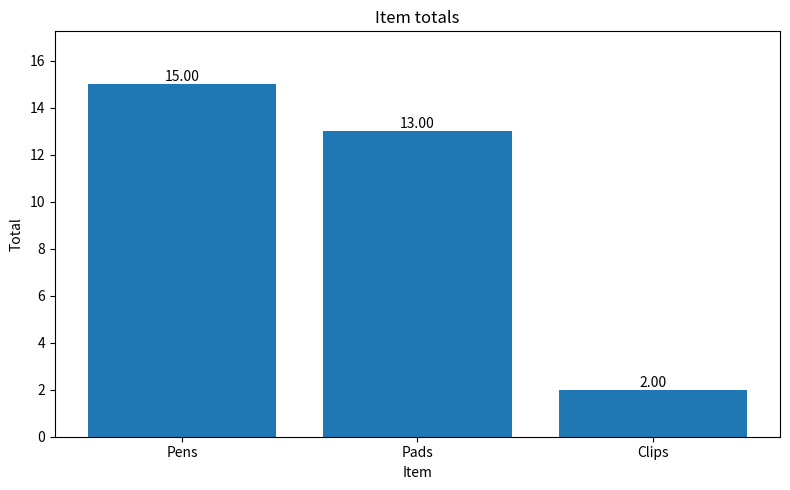

Python code for this plot:
import matplotlib
matplotlib.use("Agg")
import matplotlib.pyplot as plt
items=[("Pens",10,1.50),("Pads",4,3.25),("Clips",100,0.02)]
names=[n for n,_,_ in items]; totals=[round(q*p,2) for _,q,p in items]
fig,ax=plt.subplots(figsize=(8,5),dpi=100)
bars=ax.bar(names,totals)
ax.set_title("Item totals"); ax.set_xlabel("Item"); ax.set_ylabel("Total")
for b,v in zip(bars,totals): ax.text(b.get_x()+b.get_width()/2,v,f"{v:.2f}",ha="center",va="bottom")
ax.set_ylim(0,max(totals)*1.15); fig.tight_layout(); fig.canvas.draw()
r=fig.canvas.get_renderer()
W,H=fig.canvas.get_width_height()
els=[ax.title,ax.xaxis.label,ax.yaxis.label]+list(ax.get_xticklabels())+list(ax.texts)
for t in els:
    bb=t.get_window_extent(r); print(repr(t.get_text()),[round(x) for x in (bb.x0,bb.y0,bb.x1,bb.y1)],"inside" if bb.x0>=0 and bb.y0>=0 and bb.x1<=W and bb.y1<=H else "OUTSIDE")
